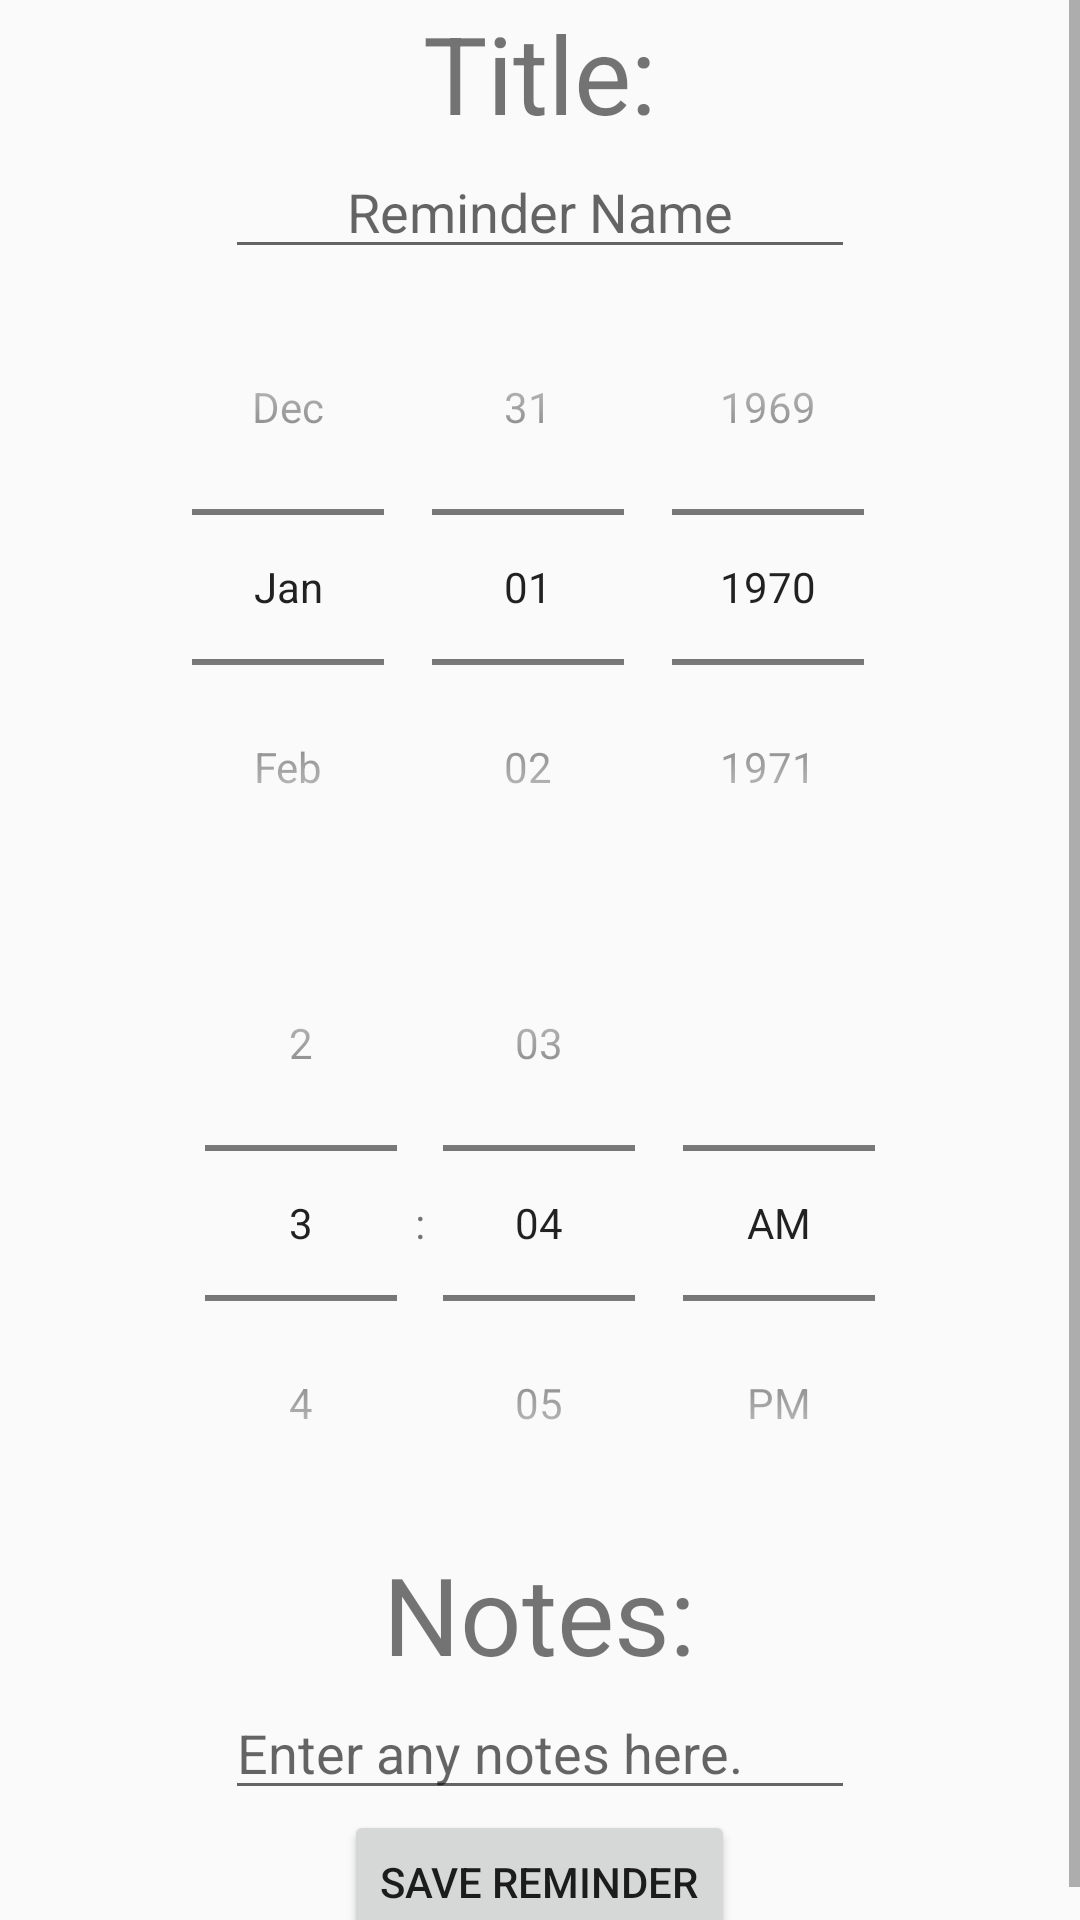

Here is an Android app screen rendered from its layout file. Give the layout XML and the strings, colors and styles it references.
<!-- AndroidManifest.xml: application theme AppTheme -->
<!-- res/layout/activity_add_reminder.xml -->
<?xml version="1.0" encoding="utf-8"?>
<RelativeLayout xmlns:android="http://schemas.android.com/apk/res/android"
    xmlns:tools="http://schemas.android.com/tools"
    android:layout_width="match_parent"
    android:layout_height="match_parent"
    android:paddingBottom="@dimen/activity_vertical_margin"
    android:paddingLeft="@dimen/activity_horizontal_margin"
    android:paddingRight="@dimen/activity_horizontal_margin"
    android:paddingTop="@dimen/activity_vertical_margin"
    tools:context="edu.gvsu.cis350.reminder.AddReminder">

    <ScrollView
        android:layout_width="match_parent"
        android:layout_height="wrap_content"
        android:id="@+id/scrollView" >

        <LinearLayout
            android:orientation="vertical"
            android:layout_width="match_parent"
            android:layout_height="match_parent"
            android:gravity="center_horizontal">

            <TextView
                android:layout_width="wrap_content"
                android:layout_height="wrap_content"
                android:text="Title:"
                android:id="@+id/titleTextView"
                android:textSize="36dp"
                android:layout_alignParentTop="true"
                android:layout_alignParentStart="true"
                android:layout_gravity="center_horizontal" />

            <EditText
                android:layout_width="wrap_content"
                android:layout_height="wrap_content"
                android:inputType="textCapWords"
                android:ems="10"
                android:id="@+id/ReminderName"
                android:layout_alignParentTop="true"
                android:layout_toEndOf="@+id/titleTextView"
                android:layout_gravity="center_horizontal"
                android:editable="true"
                android:hint="Reminder Name"
                android:singleLine="true"
                android:gravity="center_horizontal" />

            <DatePicker
                android:layout_width="match_parent"
                android:layout_height="wrap_content"
                android:id="@+id/datePicker"
                android:layout_below="@+id/ReminderName"
                android:layout_centerHorizontal="true"
                android:datePickerMode="spinner"
                android:spinnersShown="true"
                android:calendarViewShown="false"
                android:layout_gravity="center_horizontal" />

            <TimePicker
                android:layout_width="match_parent"
                android:layout_height="wrap_content"
                android:id="@+id/timePicker"
                android:layout_below="@+id/datePicker"
                android:layout_centerHorizontal="true"
                android:timePickerMode="spinner"
                android:layout_gravity="center_horizontal" />

            <TextView
                android:layout_width="wrap_content"
                android:layout_height="wrap_content"
                android:text="Notes:"
                android:id="@+id/notesTextView"
                android:textSize="36dp"
                android:layout_alignParentTop="true"
                android:layout_alignParentStart="true"
                android:layout_gravity="center_horizontal" />

            <EditText
                android:layout_width="wrap_content"
                android:layout_height="wrap_content"
                android:ems="10"
                android:id="@+id/notesField"
                android:layout_alignParentTop="true"
                android:layout_toEndOf="@+id/titleTextView"
                android:layout_gravity="center_horizontal"
                android:inputType="textCapSentences|textLongMessage|textAutoCorrect|textMultiLine"
                android:editable="true"
                android:hint="Enter any notes here." />

            <Button
                android:layout_width="wrap_content"
                android:layout_height="wrap_content"
                android:text="Save Reminder"
                android:id="@+id/submit_button"
                android:layout_alignParentBottom="true"
                android:layout_centerHorizontal="true"
                android:layout_gravity="center_horizontal" />
        </LinearLayout>
    </ScrollView>

</RelativeLayout>
<!-- resources referenced by this layout -->
<resources>
  <style name="AppTheme" parent="Theme.AppCompat.Light.DarkActionBar">
          
          <item name="colorPrimary">@color/GVBlue</item>
          <item name="colorPrimaryDark">@color/GVBlack</item>
          <item name="colorAccent">@color/GVWhite</item>
      </style>
  <color name="GVBlue">#0065a4</color>
  <color name="GVBlack">#000000</color>
  <color name="GVWhite">#FFFFFF</color>
</resources>
